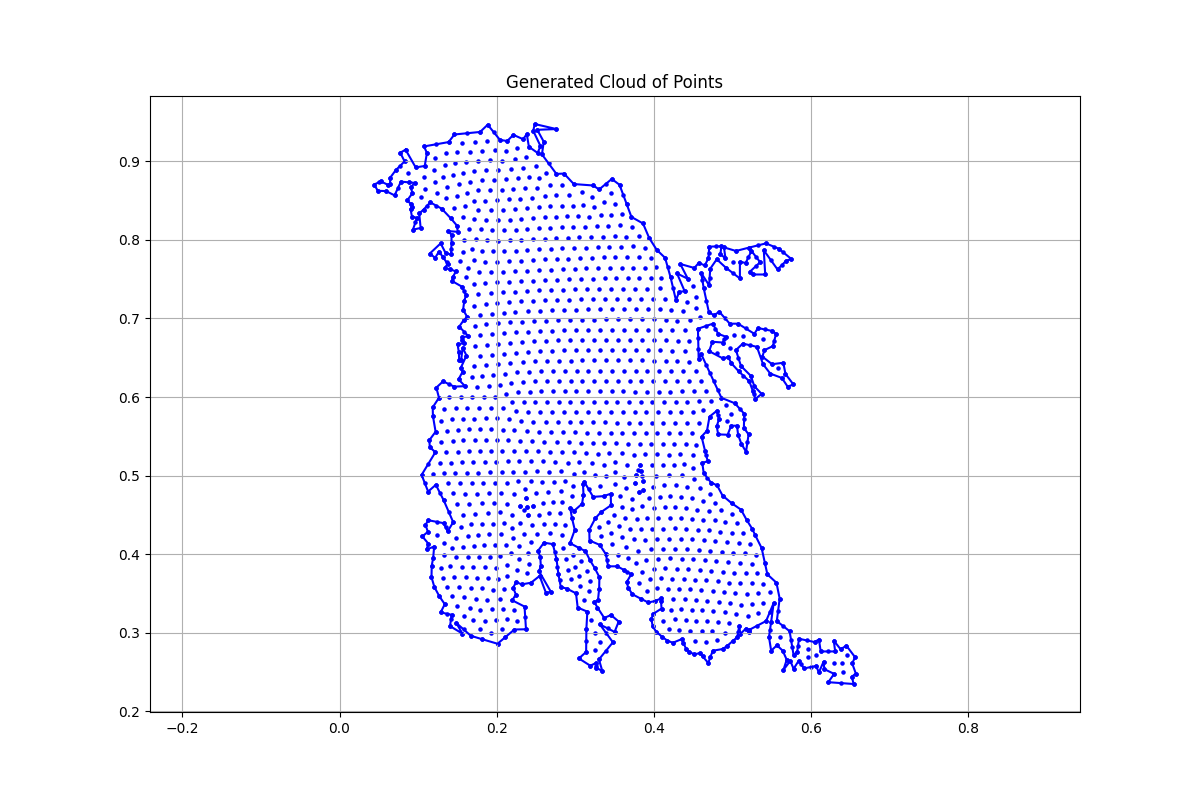

The file beside this chart, header and first rows:
x, y, region, boundary_flag
0.08405, 0.9148, 1.0, 1.0
0.09694, 0.8923, 1.0, 1.0
0.1085, 0.8941, 1.0, 1.0
0.1112, 0.9107, 1.0, 1.0
0.1075, 0.919, 1.0, 1.0
0.1389, 0.9245, 1.0, 1.0
0.1462, 0.9342, 1.0, 1.0
0.1789, 0.9374, 1.0, 1.0
0.1886, 0.9466, 1.0, 1.0
0.2042, 0.9273, 1.0, 1.0
0.2135, 0.9259, 1.0, 1.0
0.2213, 0.9337, 1.0, 1.0
0.2337, 0.9282, 1.0, 1.0
0.2383, 0.9346, 1.0, 1.0
0.2411, 0.9185, 1.0, 1.0
0.2521, 0.9107, 1.0, 1.0
0.2558, 0.9194, 1.0, 1.0
0.2466, 0.9388, 1.0, 1.0
0.2485, 0.9475, 1.0, 1.0
0.2761, 0.9411, 1.0, 1.0
0.2517, 0.9402, 1.0, 1.0
0.26, 0.925, 1.0, 1.0
0.2577, 0.9088, 1.0, 1.0
0.2761, 0.884, 1.0, 1.0
0.2858, 0.8844, 1.0, 1.0
0.2982, 0.8711, 1.0, 1.0
0.3231, 0.8692, 1.0, 1.0
0.3304, 0.8642, 1.0, 1.0
0.3465, 0.8775, 1.0, 1.0
0.3564, 0.8702, 1.0, 1.0
0.3656, 0.8453, 1.0, 1.0
0.3716, 0.8292, 1.0, 1.0
0.3863, 0.8209, 1.0, 1.0
0.3942, 0.8025, 1.0, 1.0
0.4038, 0.7873, 1.0, 1.0
0.4144, 0.7771, 1.0, 1.0
0.4213, 0.7527, 1.0, 1.0
0.4282, 0.7233, 1.0, 1.0
0.4324, 0.7339, 1.0, 1.0
0.4393, 0.7348, 1.0, 1.0
0.4296, 0.7573, 1.0, 1.0
0.4434, 0.7504, 1.0, 1.0
0.4338, 0.7693, 1.0, 1.0
0.4517, 0.7642, 1.0, 1.0
0.4573, 0.7707, 1.0, 1.0
0.4651, 0.7675, 1.0, 1.0
0.4697, 0.7771, 1.0, 1.0
0.4706, 0.7914, 1.0, 1.0
0.4862, 0.7919, 1.0, 1.0
0.4848, 0.7817, 1.0, 1.0
0.4912, 0.7767, 1.0, 1.0
0.4894, 0.7905, 1.0, 1.0
0.5046, 0.7859, 1.0, 1.0
0.5207, 0.79, 1.0, 1.0
0.5428, 0.7956, 1.0, 1.0
0.5594, 0.7887, 1.0, 1.0
0.5751, 0.7758, 1.0, 1.0
0.5686, 0.7735, 1.0, 1.0
0.5576, 0.7624, 1.0, 1.0
0.5401, 0.7868, 1.0, 1.0
... 1,766 more rows
